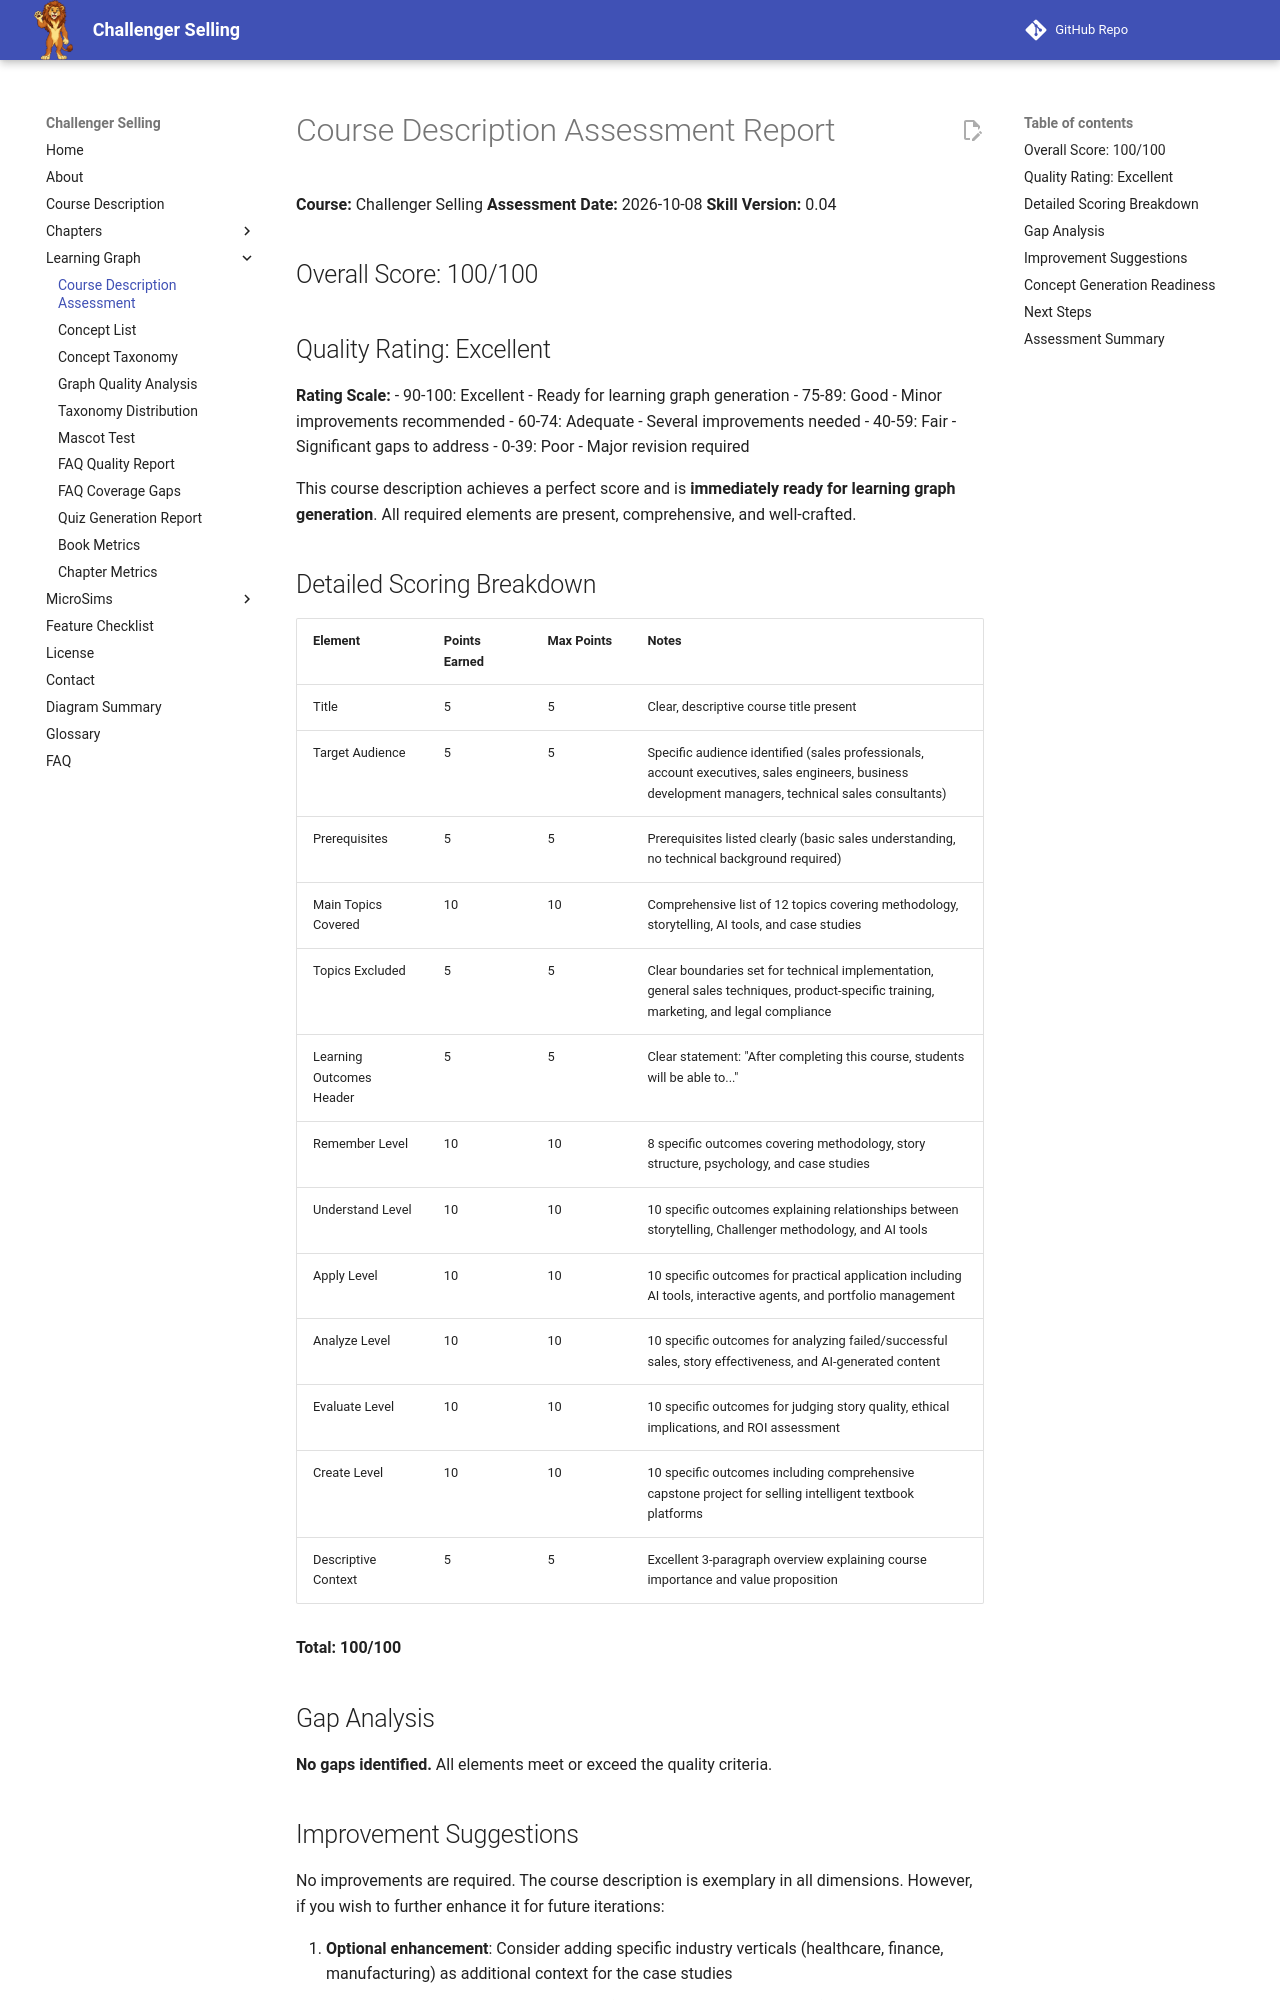

repository: dmccreary/challenger-selling · page: learning-graph/course-description-assessment/index.html · generator: mkdocs

# Course Description Assessment Report

**Course:** Challenger Selling
**Assessment Date:** 2026-10-08
**Skill Version:** 0.04

## Overall Score: 100/100

## Quality Rating: Excellent

**Rating Scale:**
- 90-100: Excellent - Ready for learning graph generation
- 75-89: Good - Minor improvements recommended
- 60-74: Adequate - Several improvements needed
- 40-59: Fair - Significant gaps to address
- 0-39: Poor - Major revision required

This course description achieves a perfect score and is **immediately ready for learning graph generation**. All required elements are present, comprehensive, and well-crafted.

## Detailed Scoring Breakdown

| Element | Points Earned | Max Points | Notes |
|---------|---------------|------------|-------|
| Title | 5 | 5 | Clear, descriptive course title present |
| Target Audience | 5 | 5 | Specific audience identified (sales professionals, account executives, sales engineers, business development managers, technical sales consultants) |
| Prerequisites | 5 | 5 | Prerequisites listed clearly (basic sales understanding, no technical background required) |
| Main Topics Covered | 10 | 10 | Comprehensive list of 12 topics covering methodology, storytelling, AI tools, and case studies |
| Topics Excluded | 5 | 5 | Clear boundaries set for technical implementation, general sales techniques, product-specific training, marketing, and legal compliance |
| Learning Outcomes Header | 5 | 5 | Clear statement: "After completing this course, students will be able to..." |
| Remember Level | 10 | 10 | 8 specific outcomes covering methodology, story structure, psychology, and case studies |
| Understand Level | 10 | 10 | 10 specific outcomes explaining relationships between storytelling, Challenger methodology, and AI tools |
| Apply Level | 10 | 10 | 10 specific outcomes for practical application including AI tools, interactive agents, and portfolio management |
| Analyze Level | 10 | 10 | 10 specific outcomes for analyzing failed/successful sales, story effectiveness, and AI-generated content |
| Evaluate Level | 10 | 10 | 10 specific outcomes for judging story quality, ethical implications, and ROI assessment |
| Create Level | 10 | 10 | 10 specific outcomes including comprehensive capstone project for selling intelligent textbook platforms |
| Descriptive Context | 5 | 5 | Excellent 3-paragraph overview explaining course importance and value proposition |

**Total: 100/100**

## Gap Analysis

**No gaps identified.** All elements meet or exceed the quality criteria.
